Labelled photos from "stratified_data", an image-classification folder in aschams/Marsican. The possible labels are: 0 colonies, 1 colony, 2 colonies, 3 colonies, 5 colonies, outlier.

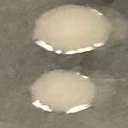
Label: 2 colonies

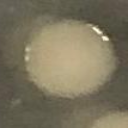
Label: 1 colony

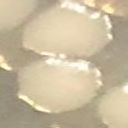
Label: 2 colonies

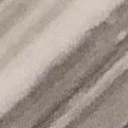
Label: 0 colonies

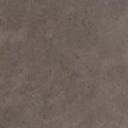
Label: 0 colonies

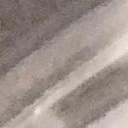
Label: 0 colonies
